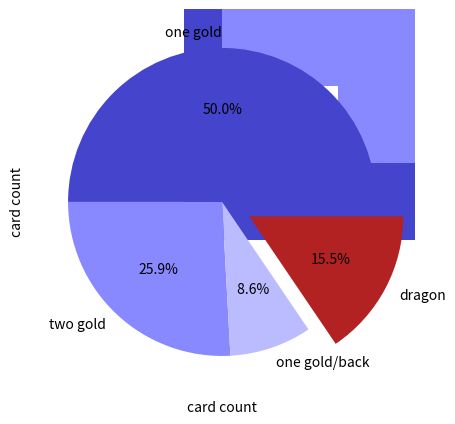

Python code for this plot:
"""
My Gold Mine: Card Frequencies

The following Python code plots the card frequencies in **My Gold Mine**.
"""
import numpy as np
import pandas as pd
import seaborn as sns
from matplotlib import pyplot as plt

# create data
s = pd.Series([29, 15, 5, 9], index=list("one gold,two gold,one gold/back,dragon".split(",")))

# vertical bar plot
s.plot.bar(figsize=(5, 5), color=["#4444cc", "#8888ff", "#bbbbff", "firebrick"])
plt.ylabel("card count")
plt.savefig("bar_vert.png", dpi=100)

# horizontal bar plot
s.plot.barh(figsize=(5, 5), color=["#4444cc", "#8888ff", "#bbbbff", "firebrick"])
plt.xlabel("card count")
plt.savefig("bar_horiz.png", dpi=100)

# pie chart
s.plot.pie(explode=[0, 0, 0, 0.2], autopct="%4.1f%%", figsize=(5, 5), colors=["#4444cc", "#8888ff", "#bbbbff", "firebrick"])
plt.savefig("pie.png", dpi=100)
